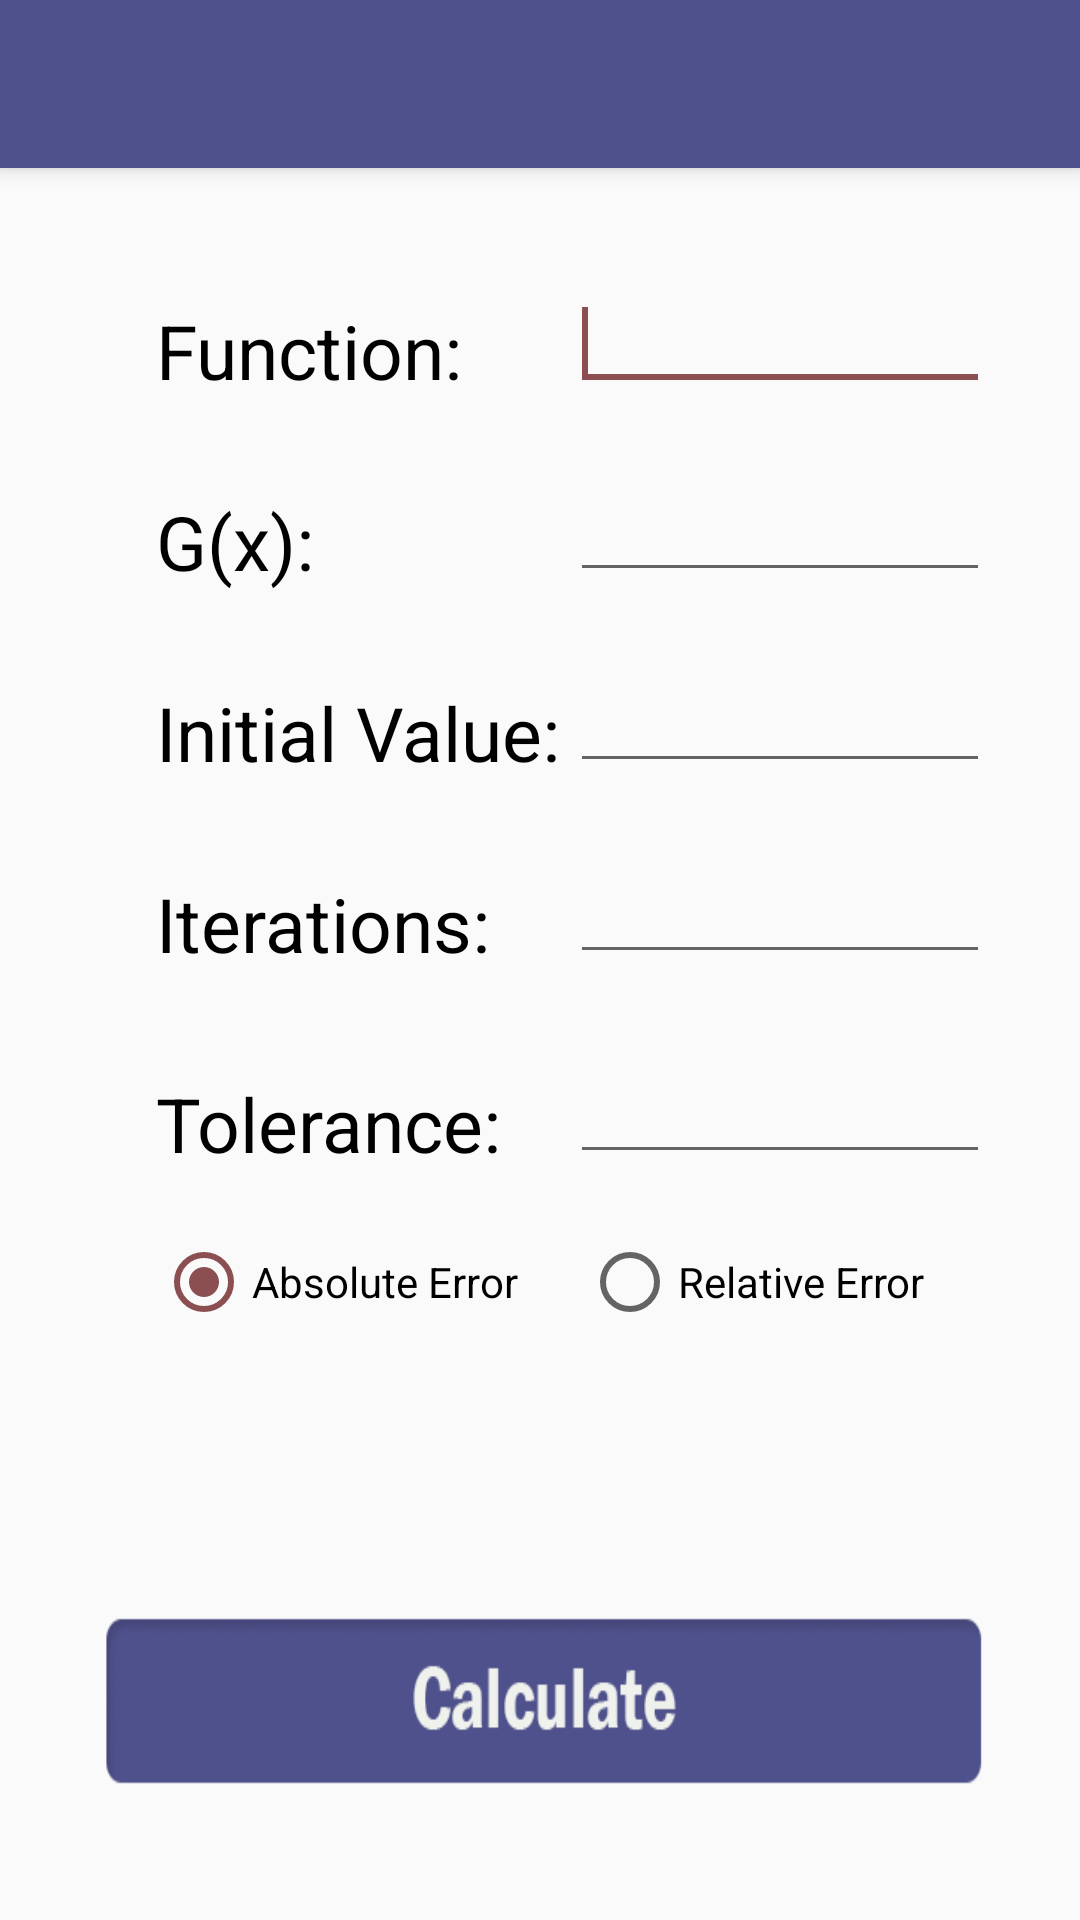

This screen was rendered from an Android layout file. Write that file and the resources it references.
<!-- AndroidManifest.xml: application theme AppTheme -->
<!-- res/layout/activity_fixed_point.xml -->
<?xml version="1.0" encoding="utf-8"?>
<android.support.design.widget.CoordinatorLayout xmlns:android="http://schemas.android.com/apk/res/android"
  xmlns:app="http://schemas.android.com/apk/res-auto"
  xmlns:tools="http://schemas.android.com/tools"
  android:layout_width="match_parent"
  android:layout_height="match_parent"
  tools:context="co.edu.eafit.numerico.FixedPoint">

  <android.support.design.widget.AppBarLayout
    android:layout_width="match_parent"
    android:layout_height="wrap_content"
    android:theme="@style/AppTheme.AppBarOverlay">

    <android.support.v7.widget.Toolbar
      android:id="@+id/toolbar"
      android:layout_width="match_parent"
      android:layout_height="?attr/actionBarSize"
      android:background="?attr/colorPrimary"
      app:popupTheme="@style/AppTheme.PopupOverlay" />

  </android.support.design.widget.AppBarLayout>

  <RelativeLayout xmlns:android="http://schemas.android.com/apk/res/android"
    xmlns:tools="http://schemas.android.com/tools"
    android:layout_width="match_parent"
    android:layout_height="match_parent"
    android:background="@drawable/background"
    android:padding="30dp">

    <TextView
      android:id="@+id/textView1"
      android:layout_width="wrap_content"
      android:layout_height="wrap_content"
      android:layout_alignLeft="@+id/TextView03"
      android:layout_below="@+id/TextView03"
      android:layout_marginTop="30dp"
      android:text="Initial Value:"
      android:textColor="#000000"
      android:textSize="25dp" />

    <TextView
      android:id="@+id/TextView01"
      android:layout_width="wrap_content"
      android:layout_height="wrap_content"
      android:layout_alignLeft="@+id/textView1"
      android:layout_below="@+id/textView1"
      android:layout_marginTop="30dp"
      android:text="Iterations:"
      android:textColor="#000000"
      android:textSize="25dp" />

    <TextView
      android:id="@+id/TextView03"
      android:layout_width="wrap_content"
      android:layout_height="wrap_content"
      android:layout_alignLeft="@+id/polibsq_txv"
      android:layout_below="@+id/polibsq_txv"
      android:layout_marginTop="30dp"
      android:text="G(x):"
      android:textColor="#000000"
      android:textSize="25dp" />

    <TextView
      android:id="@+id/polibsq_txv"
      android:layout_width="wrap_content"
      android:layout_height="wrap_content"
      android:layout_alignParentLeft="true"
      android:layout_alignParentTop="true"
      android:layout_marginLeft="22dp"
      android:layout_marginTop="70dp"
      android:text="Function:"
      android:textColor="#000000"
      android:textSize="25dp" />

    <EditText
      android:id="@+id/iterations_edit"
      android:layout_width="140dp"
      android:layout_height="wrap_content"
      android:layout_alignBottom="@+id/TextView01"
      android:layout_alignRight="@+id/gx_edit"
      android:ems="15"
      android:inputType="number"
      android:maxLines="1" />

    <TextView
      android:id="@+id/TextView02"
      android:layout_width="wrap_content"
      android:layout_height="wrap_content"
      android:layout_alignLeft="@+id/TextView01"
      android:layout_below="@+id/TextView01"
      android:layout_marginTop="33dp"
      android:text="Tolerance:"
      android:textColor="#000000"
      android:textSize="25dp" />

    <EditText
      android:id="@+id/function_edit"
      android:layout_width="200dp"
      android:layout_height="wrap_content"
      android:layout_alignBottom="@+id/polibsq_txv"
      android:layout_alignStart="@+id/gx_edit"
      android:layout_toEndOf="@+id/textView1"
      android:ems="15"
      android:inputType="text">

      <requestFocus />
    </EditText>

    <Button
      android:id="@+id/calculate_btn"
      android:layout_width="wrap_content"
      android:layout_height="60dp"
      android:layout_alignParentBottom="true"
      android:layout_centerHorizontal="true"
      android:layout_marginBottom="13dp"
      android:background="@drawable/calculate_btn" />

    <EditText
      android:id="@+id/gx_edit"
      android:layout_width="150dp"
      android:layout_height="wrap_content"
      android:layout_above="@+id/textView1"
      android:layout_alignStart="@+id/x0_edit"
      android:layout_toEndOf="@+id/textView1"
      android:ems="15"
      android:inputType="text" />

    <EditText
      android:id="@+id/x0_edit"
      android:layout_width="140dp"
      android:layout_height="wrap_content"
      android:layout_alignBottom="@+id/textView1"
      android:layout_alignParentEnd="true"
      android:ems="15"
      android:inputType="numberDecimal|numberSigned"
      android:maxLines="1" />

    <EditText
      android:id="@+id/tolerance_edit"
      android:layout_width="150dp"
      android:layout_height="wrap_content"
      android:layout_alignBottom="@+id/TextView02"
      android:layout_alignLeft="@+id/iterations_edit"
      android:layout_alignStart="@+id/iterations_edit"
      android:ems="15"
      android:inputType="numberDecimal"
      android:maxLines="1" />

    <RadioGroup
      android:id="@+id/errorSelection"
      android:layout_width="match_parent"
      android:layout_height="wrap_content"
      android:layout_alignEnd="@+id/tolerance_edit"
      android:layout_alignStart="@+id/TextView02"
      android:layout_below="@+id/TextView02"
      android:layout_marginTop="20dp"
      android:gravity="center"
      android:orientation="horizontal"
      android:weightSum="1">

      <RadioButton
        android:id="@+id/absoluteErrorButton"
        android:layout_width="wrap_content"
        android:layout_height="wrap_content"
        android:layout_weight="0.5"
        android:checked="true"
        android:text="Absolute Error" />

      <RadioButton
        android:id="@+id/relativeErrorButton"
        android:layout_width="wrap_content"
        android:layout_height="wrap_content"
        android:layout_weight="0.5"
        android:checked="false"
        android:text="Relative Error" />

    </RadioGroup>

  </RelativeLayout>

</android.support.design.widget.CoordinatorLayout>
<!-- resources referenced by this layout -->
<resources>
  <!-- drawable calculate_btn: png bitmap (drawable, 7972 bytes) -->
  <style name="AppTheme.AppBarOverlay" parent="ThemeOverlay.AppCompat.Dark.ActionBar" />
  <style name="AppTheme.PopupOverlay" parent="ThemeOverlay.AppCompat.Light" />
  <style name="AppTheme" parent="Theme.AppCompat.Light.DarkActionBar">
          
          <item name="colorPrimary">@color/colorPrimary</item>
          <item name="colorPrimaryDark">@color/colorPrimaryDark</item>
          <item name="colorAccent">@color/colorAccent</item>
      </style>
  <color name="colorPrimary">#4F518C</color>
  <color name="colorPrimaryDark">#4F518C</color>
  <color name="colorAccent">#8C4F51</color>
</resources>
